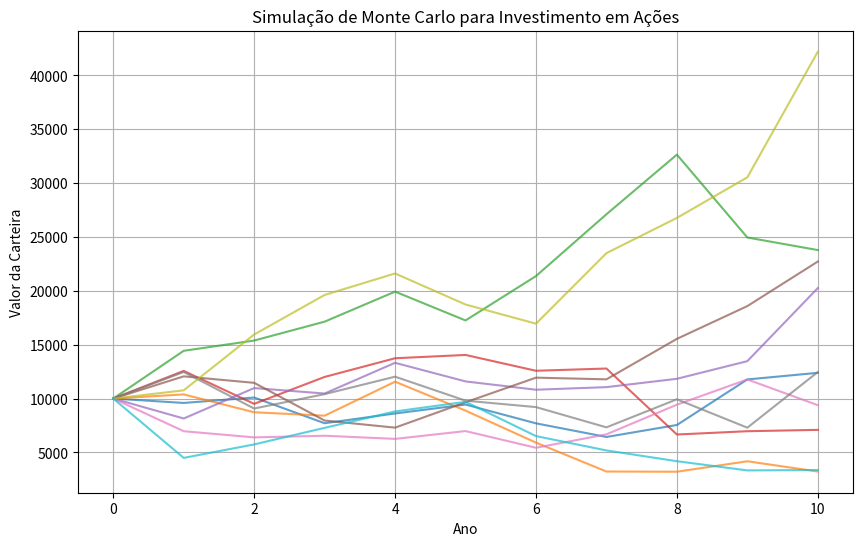

Recreate this plot in Python.
import numpy as np
import matplotlib.pyplot as plt

# Parâmetros da simulação
anos = 10
simulacoes = 10  # Ajuste para melhor visualização
retorno_medio = 0.07
desvio_padrao = 0.20
valor_inicial = 10000  # Valor inicial da carteira

# Criando as simulações
anos_simulacao = np.arange(anos + 1)
resultados = np.zeros((simulacoes, anos + 1))
resultados[:, 0] = valor_inicial

# Simulação de Monte Carlo
for i in range(simulacoes):
    for j in range(1, anos + 1):
        retorno_aleatorio = np.random.normal(retorno_medio, desvio_padrao)
        resultados[i, j] = resultados[i, j - 1] * (1 + retorno_aleatorio)

# Exibindo o gráfico
plt.figure(figsize=(10, 6))
plt.plot(anos_simulacao, resultados.T, alpha=0.7)
plt.xlabel("Ano")
plt.ylabel("Valor da Carteira")
plt.title("Simulação de Monte Carlo para Investimento em Ações")
plt.grid(True)
plt.show()
